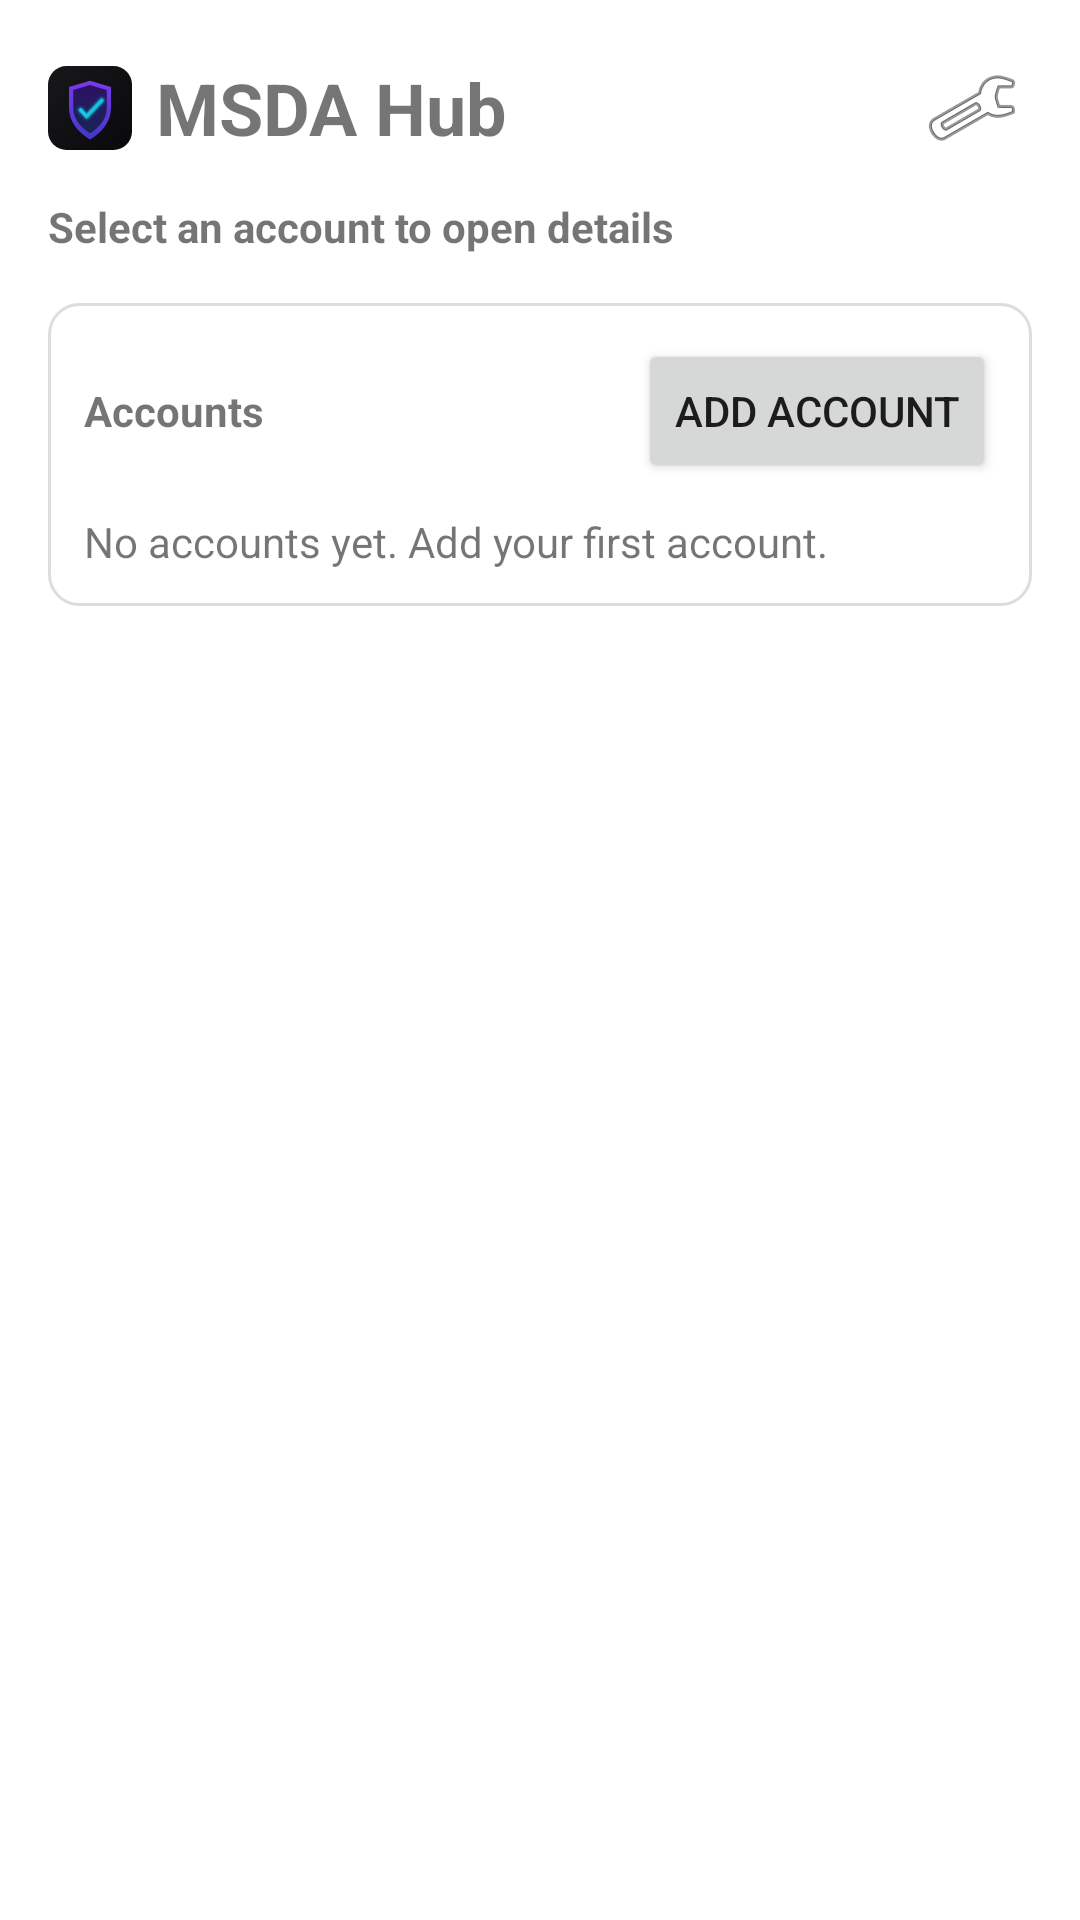

Layout XML and referenced resources for this Android screen:
<!-- AndroidManifest.xml: application theme Theme.MSDA -->
<!-- res/layout/activity_hub.xml -->
<?xml version="1.0" encoding="utf-8"?>
<ScrollView xmlns:android="http://schemas.android.com/apk/res/android"
    android:layout_width="match_parent"
    android:layout_height="match_parent">

    <LinearLayout
        android:layout_width="match_parent"
        android:layout_height="wrap_content"
        android:orientation="vertical"
        android:padding="16dp">

        <LinearLayout
            android:layout_width="match_parent"
            android:layout_height="wrap_content"
            android:gravity="center_vertical"
            android:orientation="horizontal">

            <ImageView
                android:id="@+id/imgHubLogo"
                android:layout_width="28dp"
                android:layout_height="28dp"
                android:layout_marginEnd="8dp"
                android:contentDescription="@string/app_name"
                android:src="@drawable/logo" />

            <TextView
                android:layout_width="0dp"
                android:layout_height="wrap_content"
                android:layout_weight="1"
                android:text="@string/hub_title"
                android:textSize="24sp"
                android:textStyle="bold" />

            <ImageButton
                android:id="@+id/btnHubSettings"
                android:layout_width="40dp"
                android:layout_height="40dp"
                android:layout_marginStart="6dp"
                android:background="@android:color/transparent"
                android:contentDescription="@string/settings"
                android:src="@android:drawable/ic_menu_preferences" />
        </LinearLayout>

        <TextView
            android:id="@+id/txtHubStatus"
            android:layout_width="match_parent"
            android:layout_height="wrap_content"
            android:layout_marginTop="10dp"
            android:text="@string/hub_welcome"
            android:textStyle="bold" />

        <LinearLayout
            android:layout_width="match_parent"
            android:layout_height="wrap_content"
            android:layout_marginTop="16dp"
            android:background="@drawable/bg_surface_card"
            android:orientation="vertical"
            android:padding="12dp">

            <LinearLayout
                android:layout_width="match_parent"
                android:layout_height="wrap_content"
                android:gravity="center_vertical"
                android:orientation="horizontal">

                <TextView
                    android:layout_width="0dp"
                    android:layout_height="wrap_content"
                    android:layout_weight="1"
                    android:text="@string/accounts_header"
                    android:textStyle="bold" />

                <Button
                    android:id="@+id/btnHubAddAccount"
                    android:layout_width="wrap_content"
                    android:layout_height="wrap_content"
                    android:text="@string/add_account" />
            </LinearLayout>

            <TextView
                android:id="@+id/txtHubAccountsEmpty"
                android:layout_width="match_parent"
                android:layout_height="wrap_content"
                android:layout_marginTop="10dp"
                android:text="@string/hub_accounts_empty" />

            <LinearLayout
                android:id="@+id/hubAccountsListContainer"
                android:layout_width="match_parent"
                android:layout_height="wrap_content"
                android:orientation="vertical"
                android:visibility="gone" />
        </LinearLayout>

    </LinearLayout>
</ScrollView>
<!-- resources referenced by this layout -->
<resources>
  <!-- drawable bg_surface_card (drawable) -->
  <?xml version="1.0" encoding="utf-8"?>
  <shape xmlns:android="http://schemas.android.com/apk/res/android" android:shape="rectangle">
      <solid android:color="#FFFFFFFF" />
      <corners android:radius="10dp" />
      <stroke android:width="1dp" android:color="#22000000" />
  </shape>
  <!-- drawable logo: vector/xml drawable (drawable, 3097 chars, omitted) -->
  <string name="accounts_header">Accounts</string>
  <string name="add_account">Add account</string>
  <string name="app_name">MSDA</string>
  <string name="hub_accounts_empty">No accounts yet. Add your first account.</string>
  <string name="hub_title">MSDA Hub</string>
  <string name="hub_welcome">Select an account to open details</string>
  <string name="settings">Settings</string>
  <style name="Theme.MSDA" parent="Theme.MaterialComponents.DayNight.NoActionBar">
          <item name="android:statusBarColor">#FFFFFF</item>
          <item name="android:navigationBarColor">#FFFFFF</item>
          <item name="android:windowLightStatusBar">true</item>
          <item name="android:windowLightNavigationBar">true</item>
          <item name="colorPrimary">#6200EE</item>
          <item name="colorPrimaryVariant">#4B00C9</item>
          <item name="colorSecondary">#03DAC5</item>
          <item name="android:windowBackground">#FFFFFF</item>
      </style>
</resources>
